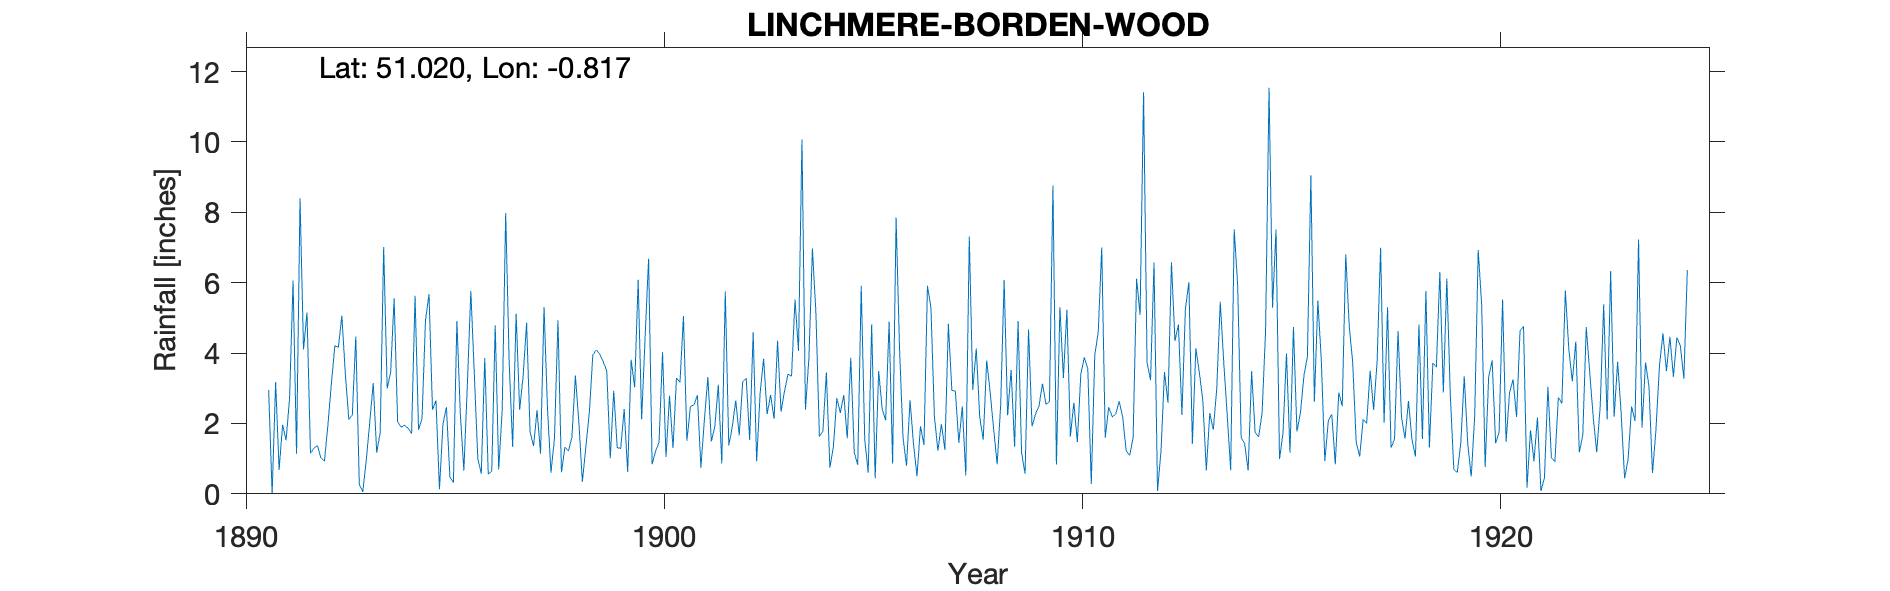

Data behind this chart, as committed beside it:
LINCHMERE-BORDEN-WOOD, , , , , , , , , , , , , , , , , , , , , , , 
Grid ref, SU831252, Long, -0.8166, Lat, 51.02, Elevation, 260, ft, , , , , , , , , , , , , , , 
Station no, RR4898, , , , , , , , , , , , , , , , , , , , , , 
, 1890, 1891, 1892, 1893, 1894, 1895, 1896, 1897, 1898, 1899, 1900, 1901, 1902, 1903, 1904, 1905, 1906, 1907, 1908, 1909, 1910, 1911, 1912
January, , 2.95, 1.15, 2.24, 5.55, 2.65, 1, 2.39, 0.61, 3.75, 4.45, 1.51, 1.37, 2.81, 6.97, 1.18, 7.85, 1.23, 2.18, 1.18, 3.29, 1.59, 3.73
February, , 0.01, 1.3, 4.47, 2.05, 0.13, 0.57, 3.34, 1.33, 3.49, 6.68, 2.48, 1.9, 2.13, 5.14, 0.82, 4.09, 1.98, 1.54, 0.57, 5.23, 2.47, 3.23
March, , 3.17, 1.37, 0.28, 1.89, 1.98, 3.86, 4.86, 1.22, 1.01, 0.84, 2.53, 2.65, 4.35, 1.63, 5.91, 1.59, 1.25, 3.79, 4.67, 1.63, 2.19, 6.57
April, , 0.68, 1.02, 0.05, 1.95, 2.46, 0.56, 1.76, 1.61, 2.93, 1.21, 2.8, 1.66, 2.33, 1.78, 1.56, 0.8, 4.83, 2.87, 1.92, 2.59, 2.26, 0.08
May, , 1.96, 0.93, 0.95, 1.87, 0.48, 0.64, 1.36, 3.36, 1.31, 1.47, 0.75, 3.18, 2.92, 3.45, 0.6, 2.66, 2.94, 1.83, 2.26, 1.47, 2.63, 1.21
June, , 1.52, 1.95, 2.03, 1.71, 0.32, 4.79, 2.38, 2.02, 1.29, 4.02, 2.09, 3.29, 3.4, 0.75, 4.82, 1.41, 2.92, 0.84, 2.5, 3.4, 2.19, 3.46
July, , 2.72, 3.14, 3.15, 5.63, 4.91, 0.69, 1.14, 0.34, 2.41, 1.05, 3.32, 1.53, 3.34, 1.33, 0.44, 0.5, 1.45, 2.51, 3.13, 3.88, 1.23, 2.59
August, , 6.06, 4.21, 1.17, 1.82, 2.25, 2.38, 5.31, 1.34, 0.62, 2.79, 1.49, 4.59, 5.52, 2.72, 3.49, 1.92, 2.49, 6.07, 2.54, 3.55, 1.09, 6.58
September, , 1.14, 4.16, 1.74, 2.14, 0.66, 7.98, 2.4, 2.31, 3.81, 1.3, 1.91, 0.92, 4.06, 2.3, 2.42, 1.39, 0.52, 2.23, 2.62, 0.28, 1.59, 4.34
October, , 8.4, 5.06, 7.01, 4.94, 3.09, 3.75, 0.6, 3.95, 3.03, 3.29, 3.1, 2.87, 10.07, 2.81, 2.09, 5.91, 7.31, 3.52, 8.76, 3.94, 6.11, 4.81
November, , 4.1, 3.4, 2.99, 5.68, 5.76, 1.33, 1.58, 4.09, 6.08, 3.17, 0.86, 3.84, 2.39, 1.58, 4.89, 5.29, 2.95, 1.34, 0.83, 4.6, 5.08, 2.24
December, , 5.15, 2.11, 3.46, 2.39, 3.41, 5.12, 4.93, 3.97, 2.12, 5.05, 5.75, 2.27, 3.88, 3.87, 0.86, 2.18, 4.13, 4.91, 5.3, 7, 11.41, 5.25
Total, , 37.86, 29.8, 29.54, 37.62, 28.1, 32.67, 32.05, 26.15, 31.85, 35.32, 28.59, 30.07, 47.2, 34.33, 29.08, 35.59, 34, 33.63, 36.28, 40.86, 39.84, 44.09
